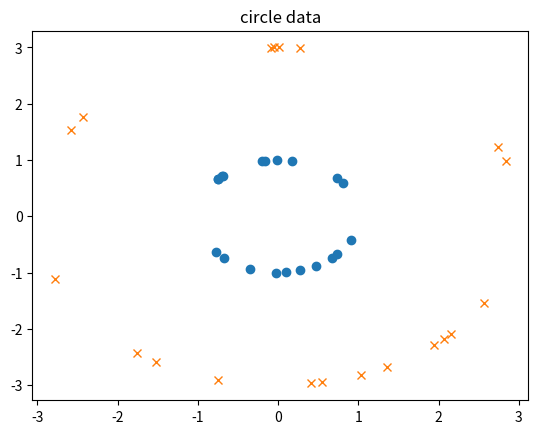
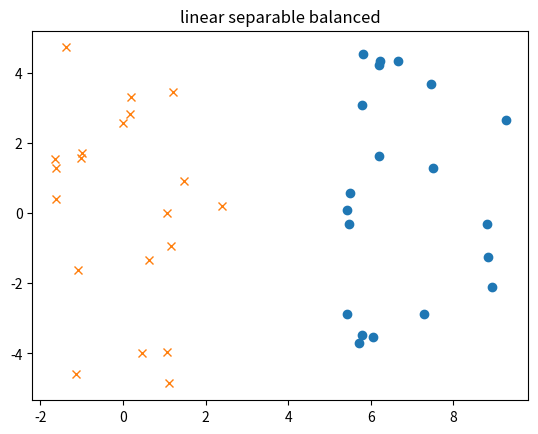
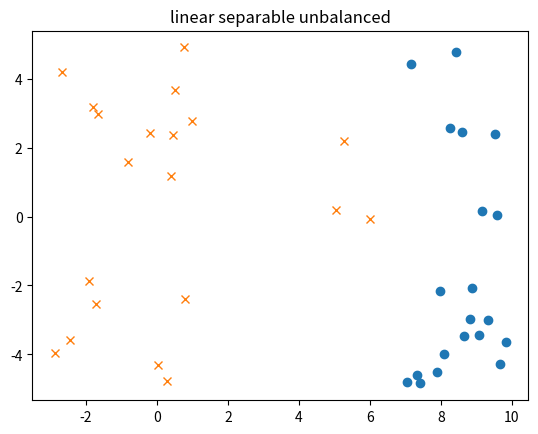

These charts were generated, in order, by the following Python code:
#! /usr/bin/env python3

import numpy as np
import matplotlib
matplotlib.use('Agg')
from matplotlib import pyplot as plt


class Data:
    def to_label(self, D):
        np.random.shuffle(D)
        X, Y = [], []
        for x, y in D:
            X.append(x); Y.append(y)
        return np.array(X), np.array(Y)

    def circle(self, n1, n2):
        def circle(r):
            x = np.random.uniform(-r, r)
            sign = np.random.choice([-1, 1])
            y = np.sqrt(r*r - x*x) * sign
            return x, y

        D = []
        r1, r2 = 1, 3
        l1, l2 = 0, 1
        for i in range(n1):
            x, y = circle(r1)
            D.append(((x, y), l1))
        for i in range(n2):
            x, y = circle(r2)
            D.append(((x, y), l2))
        return self.to_label(D)

    def xor(self, n1=None, n2=None):
        l1, l2 = 0, 1
        X1 = [((0, 0), l1), ((1, 1), l1)]
        X2 = [((0, 1), l2), ((1, 0), l2)]
       
        D = X1 + X2
        return self.to_label(D)


    def ls_balanced(self, n1, n2):
        l1, l2 = 0, 1
        D = []
        x1, y1 = (5, 10), (-5, 5)
        for i in range(n1):
            x, y = np.random.uniform(*x1), np.random.uniform(*y1)
            D.append(((x, y), l1))
        x2, y2 = (-2, 3), (-5, 5)
        for i in range(n2):
            x, y = np.random.uniform(*x2), np.random.uniform(*y2)
            D.append(((x, y), l2))
        return self.to_label(D)

    def ls_unbalanced(self, n1, n2):
        l1, l2 = 0, 1
        D = []
        x1, y1 = (7, 10), (-5, 5)
        for i in range(n1):
            x, y = np.random.uniform(*x1), np.random.uniform(*y1)
            D.append(((x, y), l1))
        extreme_n2 = 3
        ex2, ey2 = (5, 6), (-3, 3)
        for i in range(extreme_n2):
            x, y = np.random.uniform(*ex2), np.random.uniform(*ey2)
            D.append(((x, y), l2))
        clusture_n2 = n2 - extreme_n2
        cx2, cy2 = (-3, 1), (-5, 5)
        for i in range(clusture_n2):
            x, y = np.random.uniform(*cx2), np.random.uniform(*cy2)
            D.append(((x, y), l2))
        return self.to_label(D)


def visualize(X, Y, title, figname):
    x1, y1 = [], []
    x2, y2 = [], []
    for x, y in zip(X, Y):
        if y == 0:
            x1.append(x[0])
            y1.append(x[1])
        else:
            x2.append(x[0])
            y2.append(x[1])

    fig = plt.figure()
    ax = fig.add_subplot()
    ax.plot(x1, y1, 'o')
    ax.plot(x2, y2, 'x')
    plt.title(title)
    plt.savefig(figname)


if __name__ == '__main__':
    n1, n2 = 20, 20

    data = Data()

    circleX1, circleX2 = data.circle(n1, n2)
    visualize(circleX1, circleX2, "circle data", "circle.png")

    lsbX1, lsbX2 = data.ls_balanced(n1, n2)
    visualize(lsbX1, lsbX2, "linear separable balanced", "ls_balanced.png")

    lsuX1, lsuX2 = data.ls_unbalanced(n1, n2)
    visualize(lsuX1, lsuX2, "linear separable unbalanced", "ls_unbalanced.png")



